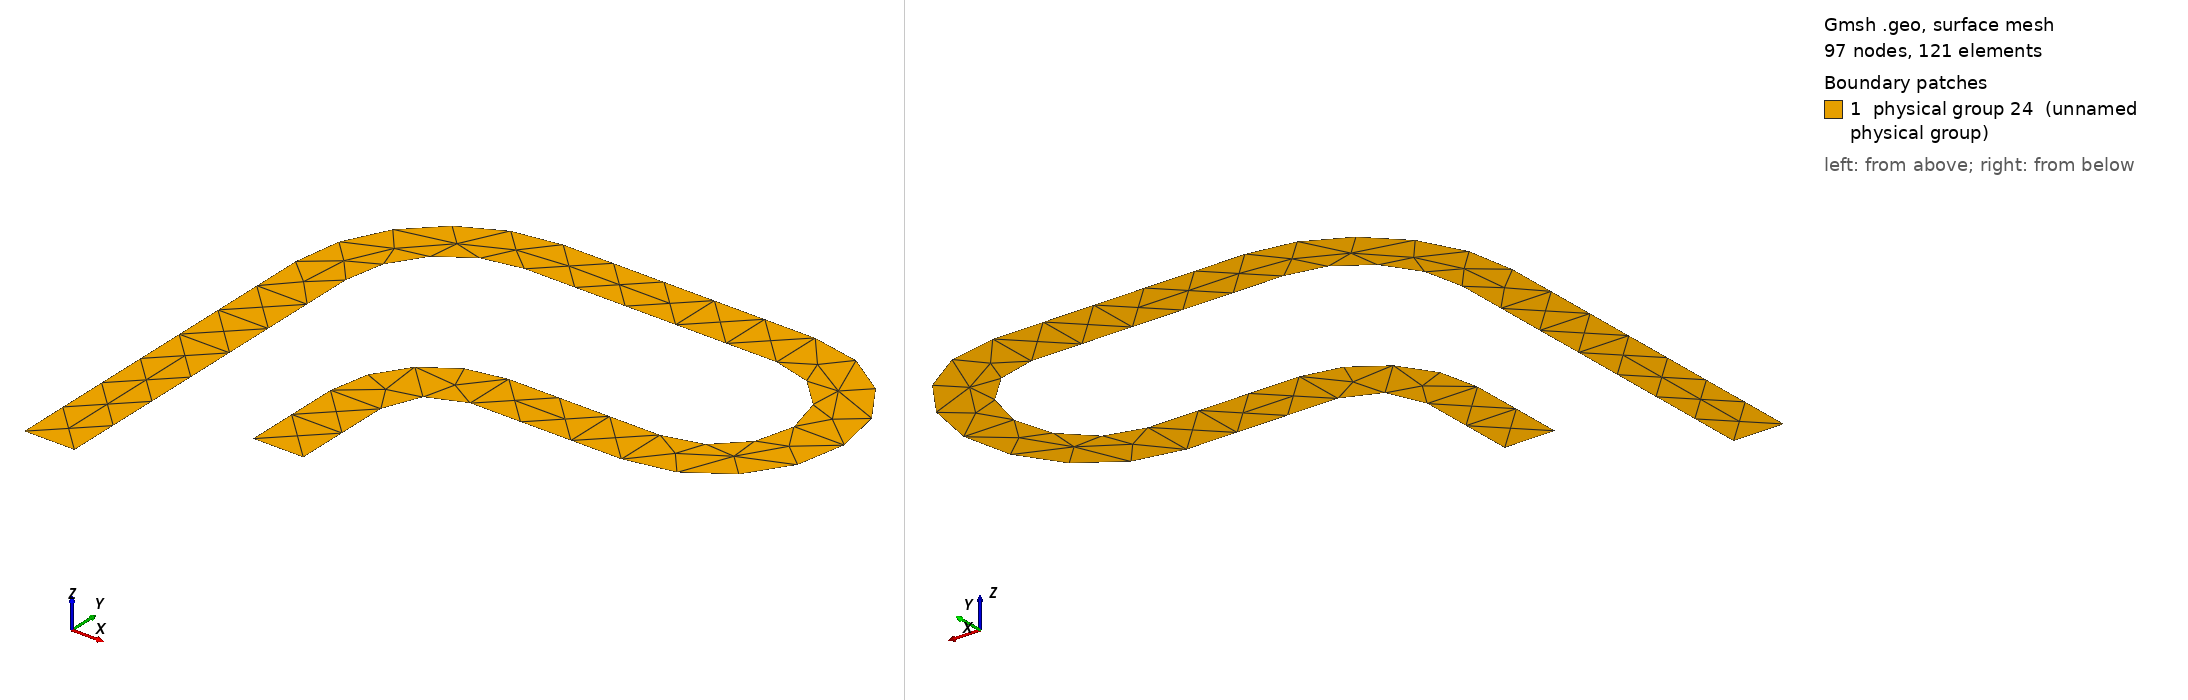

Gmsh geometry script, surface-meshed: 97 nodes, 121 surface elements. Boundary patches (legend numbers): 1 physical group 24 (unnamed physical group). Left view from above one corner, right view from below the opposite corner. Legend entries are the model's physical surfaces. The drawing asked Gmsh for element sizes between 1% and 20% of the model's largest extent; the script's own settings can give other sizes.

=== fancy_arc.geo (drawn) ===
cl__1 = 1;
Point(1) = {-1, -0.6, 0, 0.1};
Point(2) = {-1, 0.1, 0, 0.1};
Point(3) = {-1.1, 0.1, 0, 0.1};
Point(4) = {-1.1, -0.6, 0, 0.1};
Point(5) = {-0.8, 0.3, 0, 0.1};
Point(6) = {-0.8, 0.4, 0, 0.1};
Point(7) = {-0.3, 0.4, 0, 0.1};
Point(8) = {-0.3, 0.3, 0, 0.1};
Point(9) = {-0.3, -0, 0, 0.1};
Point(10) = {-0.3, -0.1, 0, 0.1};
Point(11) = {-0.6, 0, 0, 0.1};
Point(12) = {-0.6, -0.1, 0, 0.1};
Point(13) = {-0.7, -0.2, 0, 0.1};
Point(14) = {-0.8, -0.2, 0, 0.1};
Point(15) = {-0.8, -0.4, 0, 0.1};
Point(16) = {-0.7, -0.4, 0, 0.1};
Point(17) = {-0.8, 0.1, -0, 0.1};
Point(18) = {-0.6, -0.2, 0, 0.1};
Point(19) = {-0.3, 0.15, 0, 0.1};
Point(20) = {-0.15, 0.15, 0, 0.1};
Point(21) = {-0.05, 0.15, 0, 0.1};
Line(1) = {4, 1};
Line(2) = {1, 2};
Line(3) = {4, 3};
Line(4) = {6, 7};
Line(5) = {5, 8};
Line(6) = {14, 15};
Line(7) = {15, 16};
Line(8) = {16, 13};
Line(9) = {12, 10};
Line(10) = {11, 9};
Circle(11) = {2, 17, 5};
Circle(12) = {3, 17, 6};
Circle(13) = {8, 19, 20};
Circle(14) = {20, 19, 9};
Circle(15) = {7, 19, 21};
Circle(16) = {21, 19, 10};
Circle(17) = {12, 18, 13};
Circle(18) = {11, 18, 14};
Line Loop(22) = {-3, 1, 2, 11, 5, 13, 14, -10, 18, 6, 7, 8, -17, 9, -16, -15, -4, -12};
Plane Surface(23) = {22};
Physical Line(19) = {1};
Physical Line(20) = {7};
Physical Line(21) = {14, 13};
Physical Surface(24) = {23};
